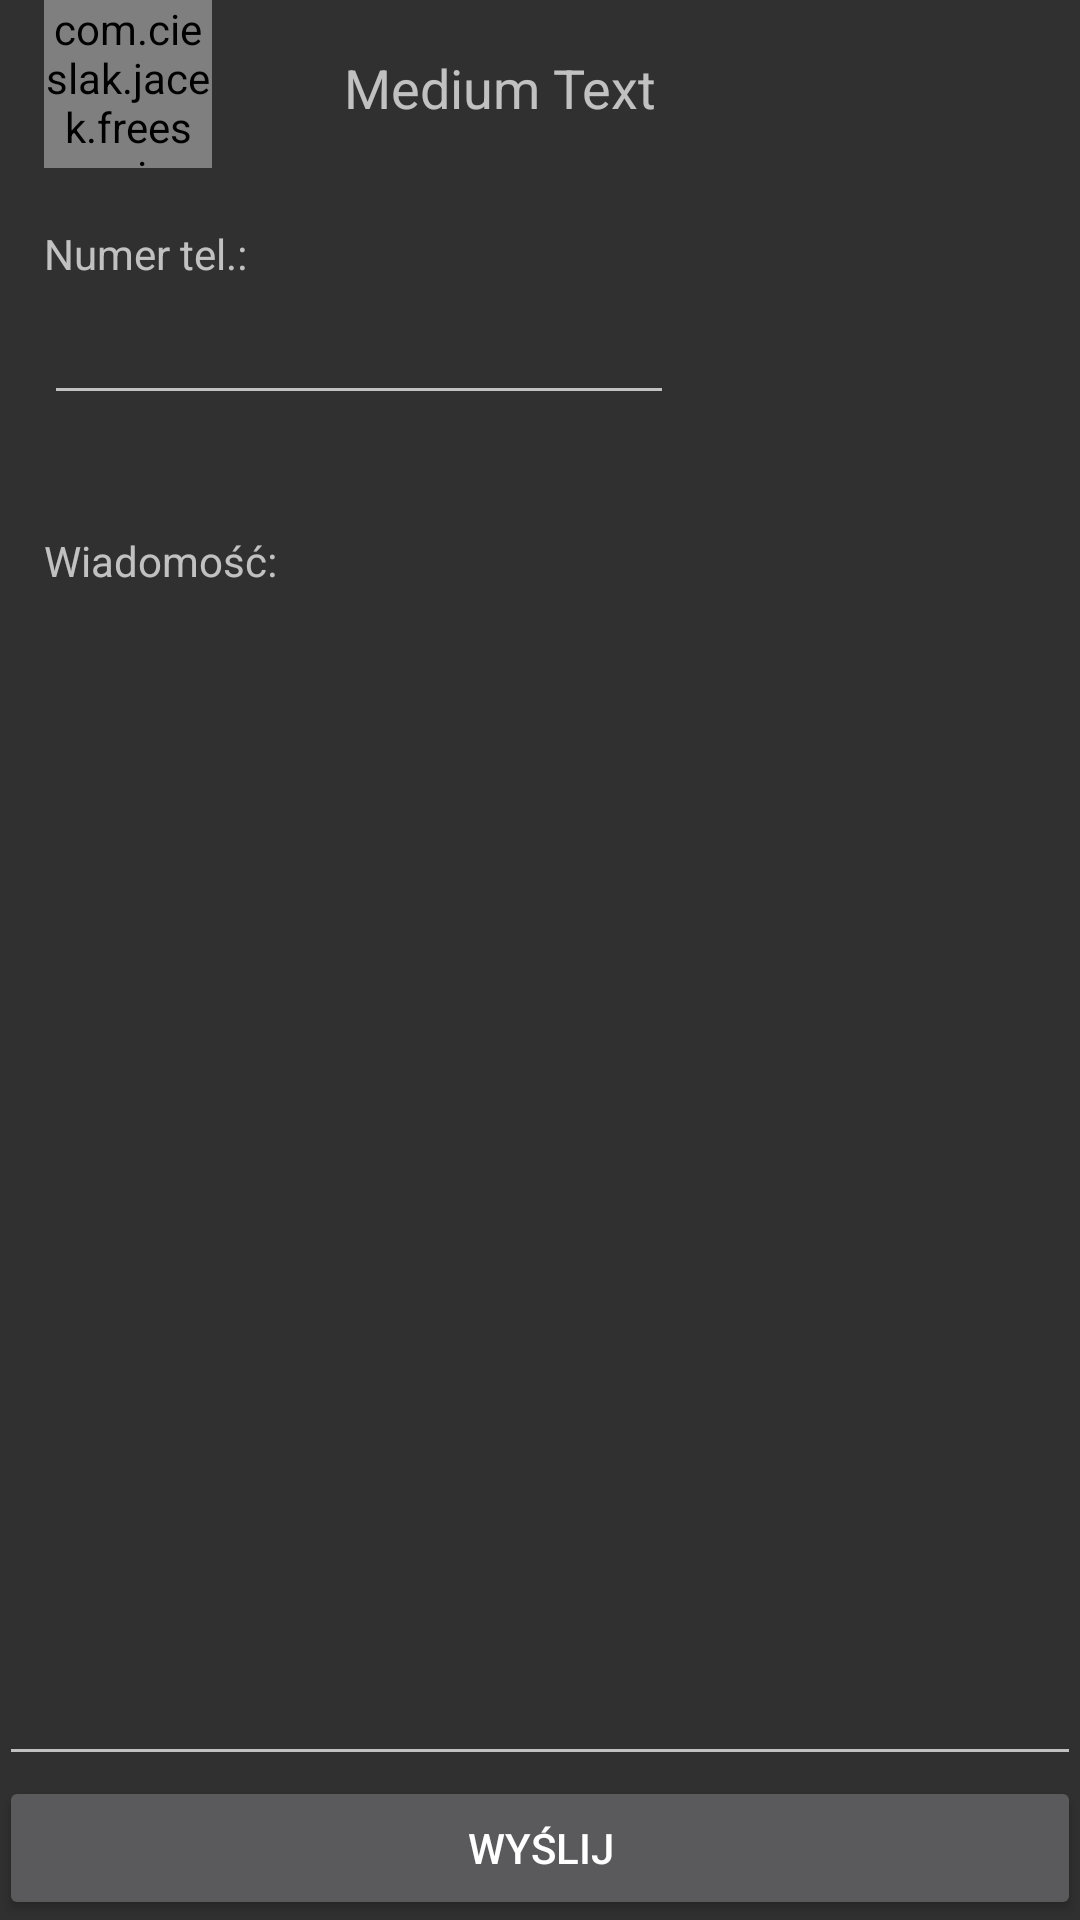

The Android layout XML behind this screen, and the referenced resources:
<!-- AndroidManifest.xml: activity theme Theme.AppCompat -->
<!-- res/layout/activity_sms.xml -->
<RelativeLayout xmlns:android="http://schemas.android.com/apk/res/android"
                xmlns:tools="http://schemas.android.com/tools"
                android:layout_width="match_parent"
                android:layout_height="match_parent"
                android:paddingLeft="@dimen/activity_horizontal_margin"
                android:paddingRight="@dimen/activity_horizontal_margin"
                android:paddingTop="@dimen/activity_vertical_margin"
                android:paddingBottom="@dimen/activity_vertical_margin"
                tools:context="com.cieslak.jacek.freesms.SMSActivity">

    <com.cieslak.jacek.freesms.view.RoundedLetterView
        xmlns:app="http://schemas.android.com/apk/res-auto"
        android:id="@+id/rlv_name_view"
        android:layout_width="56dp"
        android:layout_height="56dp"
        android:layout_marginStart="15dp"
        tools:visibility="visible"
        app:backgroundColorValue="@color/green"
        app:titleColor="@android:color/white"
        app:titleSize="35dp"
        app:titleText="A" />

    <TextView
        android:layout_width="wrap_content"
        android:layout_height="wrap_content"
        android:textAppearance="?android:attr/textAppearanceMedium"
        android:text="Medium Text"
        android:id="@+id/tv_name_holder"
        android:paddingLeft="100sp"
        android:layout_alignParentTop="true"
        android:layout_alignLeft="@+id/rlv_name_view"
        android:layout_alignStart="@+id/rlv_name_view"
        android:layout_marginTop="17sp"/>

    <EditText
        android:layout_width="wrap_content"
        android:layout_height="wrap_content"
        android:ems="10"
        android:id="@+id/et_number"
        android:layout_marginTop="41dp"
        android:layout_below="@+id/rlv_name_view"
        android:layout_alignLeft="@+id/rlv_name_view"
        android:layout_alignStart="@+id/rlv_name_view"
        android:inputType="number"
        android:phoneNumber="true"/>

    <TextView
        android:layout_width="wrap_content"
        android:layout_height="wrap_content"
        android:textAppearance="?android:attr/textAppearanceSmall"
        android:text="Numer tel.:"
        android:id="@+id/textView"
        android:layout_below="@+id/rlv_name_view"
        android:layout_alignLeft="@+id/et_number"
        android:layout_alignStart="@+id/et_number"
        android:layout_marginTop="19dp"/>

    <TextView
        android:layout_width="wrap_content"
        android:layout_height="wrap_content"
        android:textAppearance="?android:attr/textAppearanceSmall"
        android:text="Wiadomość:"
        android:id="@+id/textView2"
        android:layout_below="@+id/et_number"
        android:layout_alignLeft="@+id/et_number"
        android:layout_alignStart="@+id/et_number"
        android:layout_marginTop="39dp"/>

    <EditText
        android:layout_width="match_parent"
        android:layout_height="wrap_content"
        android:inputType="textMultiLine"
        android:ems="10"
        android:id="@+id/et_message"
        android:layout_above="@+id/b_send"
        android:layout_centerHorizontal="true"
        android:layout_below="@+id/textView2"
        android:gravity="top"/>

    <Button
        android:layout_width="match_parent"
        android:layout_height="wrap_content"
        android:text="Wyślij"
        android:id="@+id/b_send"
        android:layout_alignParentBottom="true"
        android:layout_toEndOf="@+id/rlv_name_view"
        android:layout_alignParentLeft="true"
        android:layout_alignParentStart="true"/>

</RelativeLayout>
<!-- resources referenced by this layout -->
<resources>
  <color name="green">#1DBF97</color>
</resources>
